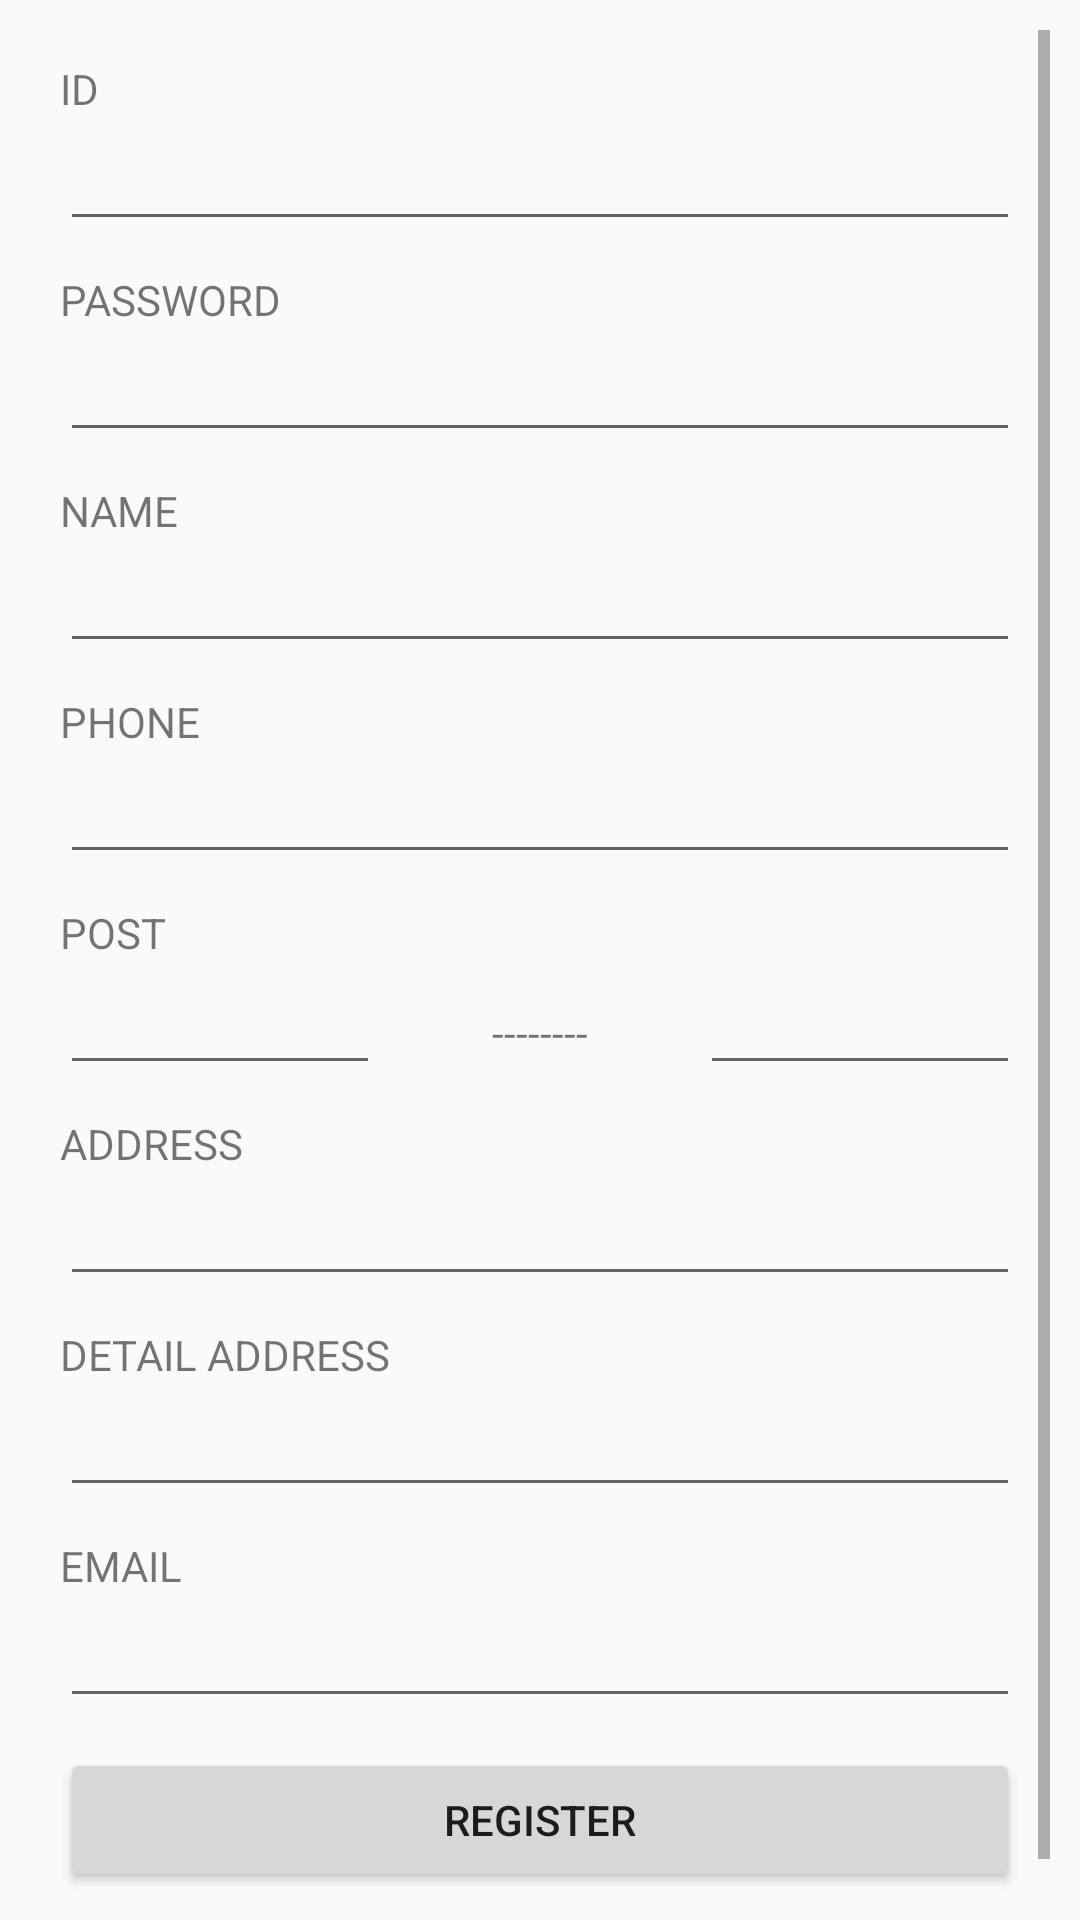

Here is an Android app screen rendered from its layout file. Give the layout XML and the strings, colors and styles it references.
<!-- AndroidManifest.xml: application theme AppTheme -->
<!-- res/layout/activity_register.xml -->
<?xml version="1.0" encoding="utf-8"?>
<LinearLayout xmlns:android="http://schemas.android.com/apk/res/android"
    android:orientation="vertical" android:layout_width="match_parent"
    android:layout_height="match_parent"
    android:padding="10dp">

    <ScrollView android:id="@+id/register_form" android:layout_width="match_parent"
        android:layout_height="match_parent">

        <LinearLayout xmlns:android="http://schemas.android.com/apk/res/android"
            android:orientation="vertical" android:layout_width="match_parent"
            android:layout_height="match_parent"
            android:padding="10dp">

            <TextView
                android:layout_width="wrap_content"
                android:layout_height="wrap_content"
                android:text="ID"/>

            <EditText
                android:id="@+id/etID"
                android:layout_width="match_parent"
                android:layout_height="wrap_content"
                android:layout_marginBottom="10dp"/>

            <TextView
                android:layout_width="wrap_content"
                android:layout_height="wrap_content"
                android:text="PASSWORD"/>

            <EditText
                android:id="@+id/etPassword"
                android:layout_width="match_parent"
                android:layout_height="wrap_content"
                android:layout_marginBottom="10dp"/>

            <TextView
                android:layout_width="wrap_content"
                android:layout_height="wrap_content"
                android:text="NAME"/>

            <EditText
                android:id="@+id/etName"
                android:layout_width="match_parent"
                android:layout_height="wrap_content"
                android:layout_marginBottom="10dp"/>

            <TextView
                android:layout_width="wrap_content"
                android:layout_height="wrap_content"
                android:text="PHONE"/>

            <EditText
                android:id="@+id/etPhone"
                android:layout_width="match_parent"
                android:layout_height="wrap_content"
                android:layout_marginBottom="10dp"/>

            <TextView
                android:layout_width="wrap_content"
                android:layout_height="wrap_content"
                android:text="POST"/>

            <LinearLayout
                android:layout_width="match_parent"
                android:layout_height="wrap_content"
                android:orientation="horizontal"
                android:weightSum="3">

            <EditText
                android:id="@+id/etPost1"
                android:layout_width="match_parent"
                android:layout_height="wrap_content"
                android:layout_marginBottom="10dp"
                android:layout_weight="1"/>
            <TextView
                android:layout_width="match_parent"
                android:layout_height="wrap_content"
                android:text="--------"
                android:gravity="center"
                android:layout_weight="1"/>

                <EditText
                    android:id="@+id/etPost2"
                    android:layout_width="match_parent"
                    android:layout_height="wrap_content"
                    android:layout_marginBottom="10dp"
                    android:layout_weight="1"/>

            </LinearLayout>

            <TextView
                android:layout_width="wrap_content"
                android:layout_height="wrap_content"
                android:text="ADDRESS"/>

            <EditText
                android:id="@+id/etAddress"
                android:layout_width="match_parent"
                android:layout_height="wrap_content"
                android:layout_marginBottom="10dp"/>

            <TextView
                android:layout_width="wrap_content"
                android:layout_height="wrap_content"
                android:text="DETAIL ADDRESS"/>

            <EditText
                android:id="@+id/etDetailAddress"
                android:layout_width="match_parent"
                android:layout_height="wrap_content"
                android:layout_marginBottom="10dp"/>

            <TextView
                android:layout_width="wrap_content"
                android:layout_height="wrap_content"
                android:text="EMAIL"/>

            <EditText
                android:id="@+id/etEmail"
                android:layout_width="match_parent"
                android:layout_height="wrap_content"
                android:layout_marginBottom="10dp"/>

            <Button
                android:id="@+id/bRegister"
                android:layout_width="match_parent"
                android:layout_height="wrap_content"
                android:text="Register"/>

        </LinearLayout>

    </ScrollView>

</LinearLayout>
<!-- resources referenced by this layout -->
<resources>
  <style name="AppTheme" parent="Theme.AppCompat.Light.NoActionBar">
          
          <item name="colorPrimary">#3F51B5</item>
          
          <item name="colorPrimaryDark">#303F9F</item>
          
          <item name="colorAccent">#FF4081</item>
      </style>
</resources>
